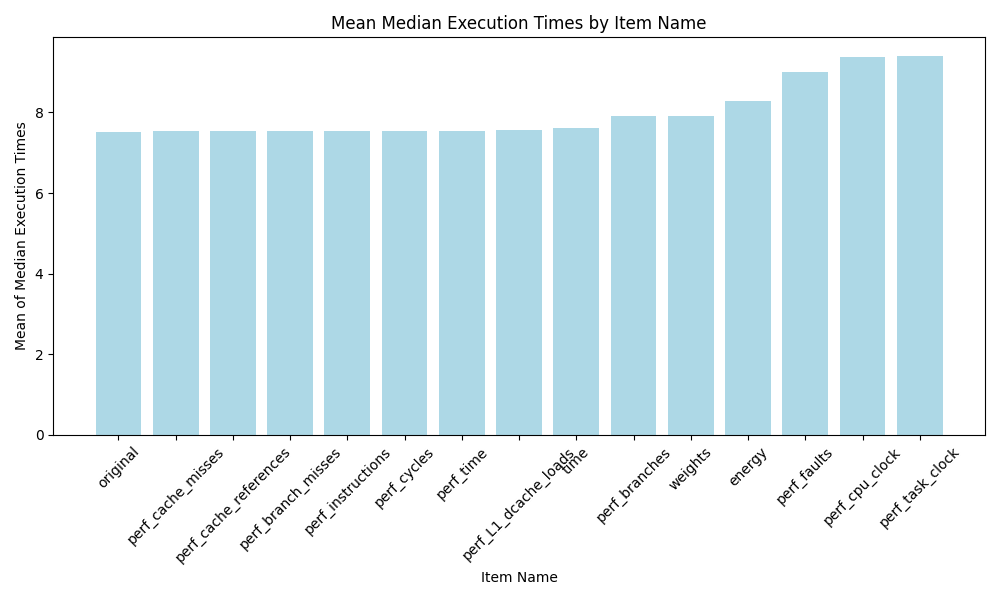

Source data for this figure (header and first rows):
item_name_orig, mean_median_execution_time, rank
original, 7.504, 1.0
perf_cache_misses, 7.538, 2.0
perf_cache_references, 7.539, 3.0
perf_branch_misses, 7.541, 4.0
perf_instructions, 7.544, 5.0
perf_cycles, 7.547, 6.0
perf_time, 7.548, 7.0
perf_L1_dcache_loads, 7.571, 8.0
time, 7.602, 9.0
perf_branches, 7.902, 10.0
weights, 7.918, 11.0
energy, 8.283, 12.0
perf_faults, 9.004, 13.0
perf_cpu_clock, 9.371, 14.0
perf_task_clock, 9.394, 15.0
